Image classification data set "split_dataset" (naitripanchal/Rice_Crop_Disease_Detection_using_Hybrid_CNN-VIT_Aproach on GitHub). Class labels (7): brown spot fungal disease, damaged by pests, downy mildew fungal disease, hispa pest damage, leaf streak bacterial disease, leaf blight bacterial disease, tungro viral disease.

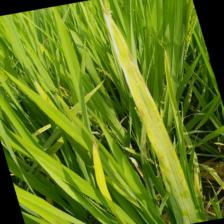
Label: brown spot fungal disease

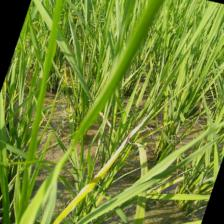
Label: tungro viral disease

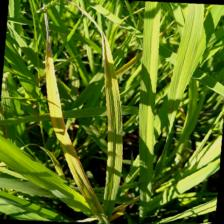
Label: tungro viral disease

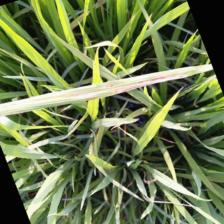
Label: leaf blight bacterial disease

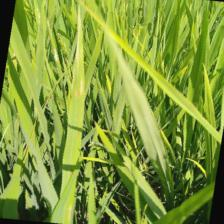
Label: downy mildew fungal disease

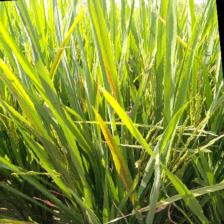
Label: leaf streak bacterial disease
